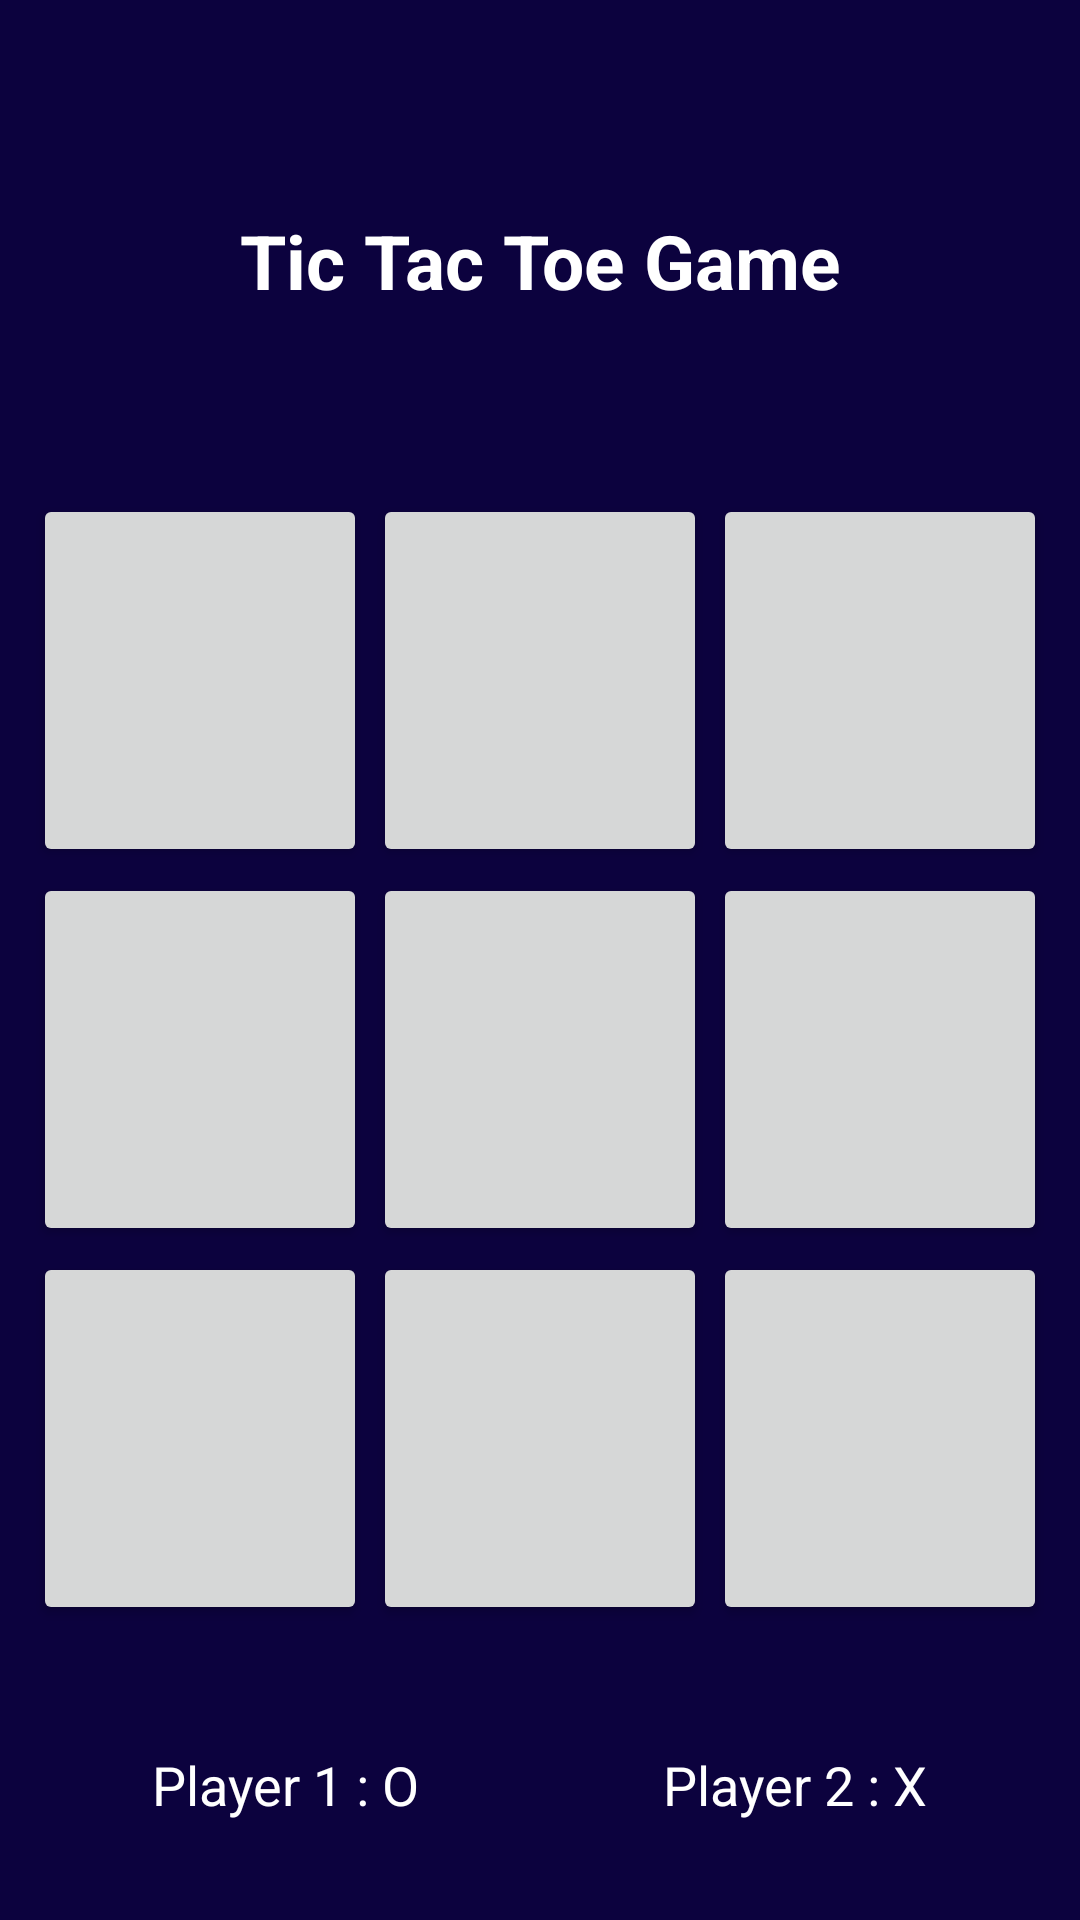

Produce the Android XML layout that renders to this screen, including the resource entries it uses.
<!-- AndroidManifest.xml: application theme Theme.MaterialComponents.DayNight.NoActionBar -->
<!-- res/layout/activity_main_layout.xml -->
<?xml version="1.0" encoding="utf-8"?>
<LinearLayout xmlns:android="http://schemas.android.com/apk/res/android"
    xmlns:app="http://schemas.android.com/apk/res-auto"
    xmlns:tools="http://schemas.android.com/tools"
    android:layout_width="match_parent"
    android:layout_height="match_parent"
    tools:context=".MainLayout"
    android:padding="10dp"
    android:orientation="vertical"
    android:layout_gravity="center"
    android:background="@color/deepblue"

    >

    <TextView
        android:id="@+id/tv1"
        android:layout_width="match_parent"
        android:layout_height="wrap_content"
        android:layout_marginStart="10dp"
        android:layout_marginBottom="50dp"
        android:layout_marginTop="50dp"
        android:layout_marginEnd="10dp"
        android:gravity="center"
        android:padding="10dp"
        android:text="Tic Tac Toe Game"
        android:textColor="@color/white"
        android:textSize="25sp"
        android:textStyle="bold"


        />

     <LinearLayout
         android:orientation="horizontal"
         android:layout_width="match_parent"
         android:layout_height="wrap_content"
         
         >

       <Button
           android:id="@+id/button1"
           android:layout_width="0dp"
           android:layout_height="match_parent"
           android:layout_margin="1dp"
           android:paddingTop="50dp"
           android:paddingBottom="50dp"
           android:text=""
           android:textSize="18sp"
           android:textStyle="bold"
           android:layout_weight="1"
           android:onClick="btn1"
           android:textColor="@color/deepblue"
           tools:ignore="OnClick" />
         <Button
             android:id="@+id/button2"
             android:layout_width="0dp"
             android:layout_height="match_parent"
             android:layout_margin="1dp"
             android:padding="2dp"
             android:text=""
             android:textSize="18sp"
             android:textStyle="bold"
             android:layout_weight="1"
             android:onClick="btn1"
             android:textColor="@color/deepblue"
             tools:ignore="OnClick"
             />
         <Button
             android:id="@+id/button3"
             android:layout_width="0dp"
             android:layout_height="match_parent"
             android:layout_margin="1dp"
             android:padding="2dp"
             android:text=""
             android:textSize="18sp"
             android:textStyle="bold"
             android:layout_weight="1"
             android:onClick="btn1"
             android:textColor="@color/deepblue"
             tools:ignore="OnClick"
             />
   </LinearLayout>
    <LinearLayout
        android:orientation="horizontal"
        android:layout_width="match_parent"
        android:layout_height="wrap_content"
       
        >

        <Button
            android:id="@+id/button4"
            android:layout_width="0dp"
            android:layout_height="match_parent"
            android:layout_margin="1dp"
            android:paddingTop="50dp"
            android:paddingBottom="50dp"
            android:text=""
            android:textSize="18sp"
            android:textStyle="bold"
            android:layout_weight="1"
            android:onClick="btn1"
            android:textColor="@color/deepblue"
            tools:ignore="OnClick"
            />
        <Button
            android:id="@+id/button5"
            android:layout_width="0dp"
            android:layout_height="match_parent"
            android:layout_margin="1dp"
            android:padding="2dp"
            android:text=""
            android:textSize="18sp"
            android:textStyle="bold"
            android:layout_weight="1"
            android:onClick="btn1"
            android:textColor="@color/deepblue"
            tools:ignore="OnClick"
            />
        <Button
            android:id="@+id/button6"
            android:layout_width="0dp"
            android:layout_height="match_parent"
            android:layout_margin="1dp"
            android:padding="2dp"
            android:text=""
            android:textSize="18sp"
            android:textStyle="bold"
            android:layout_weight="1"
            android:onClick="btn1"
            android:textColor="@color/deepblue"
            tools:ignore="OnClick"
            />
    </LinearLayout>
    <LinearLayout
        android:orientation="horizontal"
        android:layout_width="match_parent"
        android:layout_height="wrap_content"
        
        >

        <Button
            android:id="@+id/button7"
            android:layout_width="0dp"
            android:layout_height="match_parent"
            android:layout_margin="1dp"
            android:paddingTop="50dp"
            android:paddingBottom="50dp"
            android:onClick="btn1"
            android:textColor="@color/deepblue"
            tools:ignore="OnClick"
            android:text=""
            android:textSize="18sp"
            android:textStyle="bold"
            android:layout_weight="1"

            />
        <Button
            android:id="@+id/button8"
            android:layout_width="0dp"
            android:layout_height="match_parent"
            android:layout_margin="1dp"
            android:padding="2dp"
            android:text=""
            android:textSize="18sp"
            android:textStyle="bold"
            android:layout_weight="1"
            android:onClick="btn1"
            android:textColor="@color/deepblue"
            tools:ignore="OnClick"
            />
        <Button
            android:id="@+id/button9"
            android:layout_width="0dp"
            android:layout_height="match_parent"
            android:layout_margin="1dp"
            android:padding="2dp"
            android:text=""
            android:textSize="18sp"
            android:textStyle="bold"
            android:layout_weight="1"
            android:onClick="btn1"
            android:textColor="@color/deepblue"
            tools:ignore="OnClick"
            />
    </LinearLayout>
    <LinearLayout
        android:layout_width="match_parent"
        android:layout_height="wrap_content"
        android:orientation="horizontal"


        >

        <TextView
            android:id="@+id/name1"
            android:layout_width="0dp"
            android:layout_weight="1"
            android:layout_height="wrap_content"
            android:gravity="center"
            android:padding="10dp"
            android:text="Player 1 : O"
            android:textColor="@color/white"
            android:textSize="18sp"
            android:layout_marginTop="30dp"


            />

        <TextView
            android:id="@+id/name2"
            android:layout_width="0dp"
            android:layout_weight="1"
            android:layout_height="wrap_content"
            android:gravity="center"
            android:padding="10dp"
            android:text="Player 2 : X"
            android:textColor="@color/white"
            android:textSize="18sp"

            android:layout_marginTop="30dp"



            />


    </LinearLayout>
    <TextView
        android:id="@+id/result"
        android:layout_width="match_parent"

        android:layout_height="wrap_content"
        android:gravity="center"
        android:padding="10dp"
        android:text="Player 1 turn"
        android:textColor="@color/white"
        android:textSize="18sp"

        android:layout_marginTop="30dp"



        />




</LinearLayout>
<!-- resources referenced by this layout -->
<resources>
  <color name="deepblue"> #0C023E</color>
  <color name="white">#FFFFFFFF</color>
</resources>
